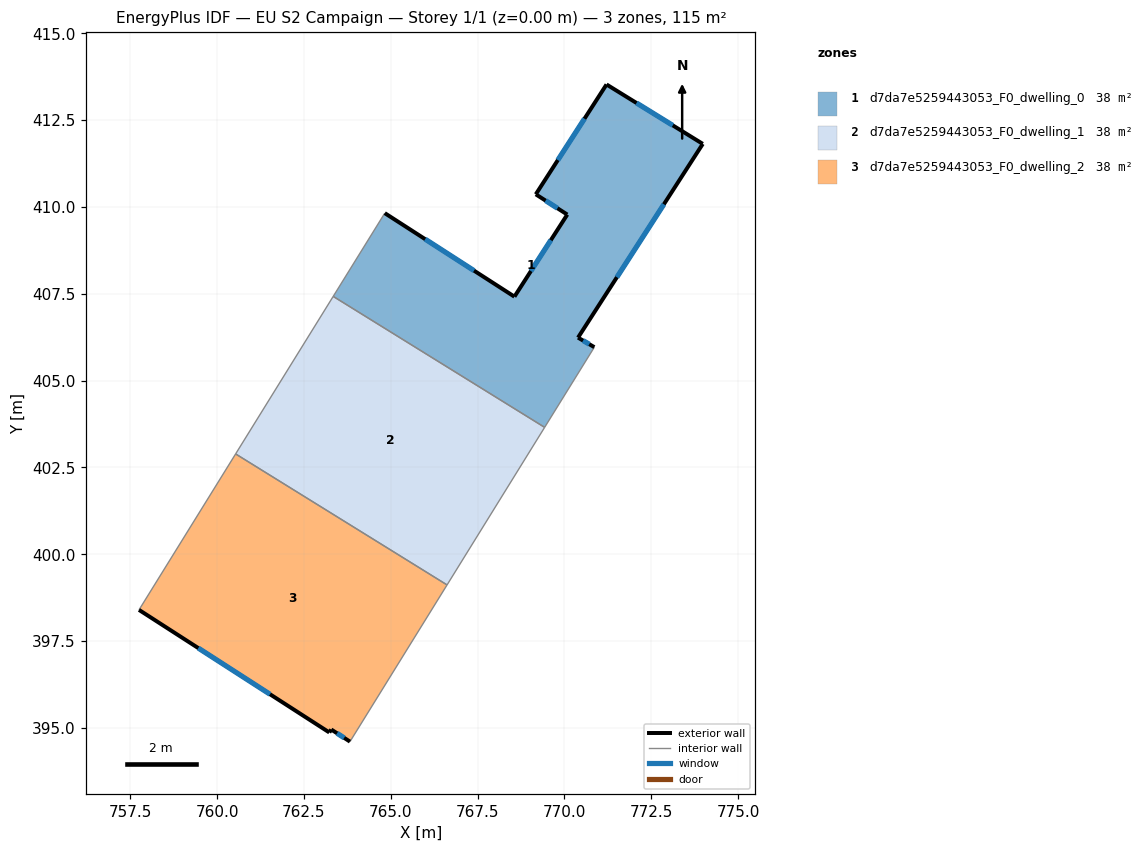
=== STOREY PLAN SPEC (per zone: floor XY polygon, exterior-wall plan segments, windows/doors) ===
zone 1: d7da7e5259443053_F0_dwelling_0  (38.2 m²)
  floor: (773.98, 411.82) (770.39, 406.24) (770.86, 405.96) (769.43, 403.65) (763.34, 407.42) (764.83, 409.82) (768.56, 407.42) (770.08, 409.78) (769.18, 410.36) (771.21, 413.53)
  exterior wall: (770.39, 406.24) – (773.98, 411.82)  [6.6 m]
    window: (771.51, 407.98) – (772.87, 410.08)  [2.8 m²]
  exterior wall: (770.86, 405.96) – (770.39, 406.24)  [0.5 m]
    window: (770.72, 406.05) – (770.54, 406.15)  [0.2 m²]
  exterior wall: (768.56, 407.42) – (764.83, 409.82)  [4.4 m]
    window: (767.40, 408.17) – (765.99, 409.07)  [1.9 m²]
  exterior wall: (770.08, 409.78) – (768.56, 407.42)  [2.8 m]
    window: (769.61, 409.04) – (769.04, 408.15)  [1.2 m²]
  exterior wall: (769.18, 410.36) – (770.08, 409.78)  [1.1 m]
    window: (769.46, 410.18) – (769.80, 409.96)  [0.5 m²]
  exterior wall: (771.21, 413.53) – (769.18, 410.36)  [3.8 m]
    window: (770.58, 412.54) – (769.81, 411.35)  [1.6 m²]
  exterior wall: (773.98, 411.82) – (771.21, 413.53)  [3.3 m]
    window: (773.12, 412.35) – (772.08, 412.99)  [1.4 m²]
  interior walls: 3
zone 2: d7da7e5259443053_F0_dwelling_1  (38.2 m²)
  floor: (769.43, 403.65) (766.62, 399.12) (760.53, 402.89) (763.34, 407.42)
  interior walls: 4
zone 3: d7da7e5259443053_F0_dwelling_2  (38.2 m²)
  floor: (766.62, 399.12) (763.83, 394.61) (763.29, 394.95) (763.23, 394.87) (757.75, 398.40) (760.53, 402.89)
  exterior wall: (757.75, 398.40) – (763.23, 394.87)  [6.5 m]
    window: (759.46, 397.30) – (761.52, 395.97)  [2.8 m²]
  exterior wall: (763.29, 394.95) – (763.83, 394.61)  [0.6 m]
    window: (763.46, 394.85) – (763.66, 394.71)  [0.3 m²]
  exterior wall: (763.23, 394.87) – (763.29, 394.95)  [0.1 m]
  interior walls: 3

=== DERIVED (storey summary) ===
Building: EU S2 Campaign
Storey: 1 of 1  (floor level z = 0.00 m)
Storey gross floor area: 114.7 m²
Zones on this storey: 3
  - d7da7e5259443053_F0_dwelling_0: floor 38.2 m²; exterior wall 22.5 m (67.6 m²); 7 window(s) 9.6 m²; WWR 14.2%
  - d7da7e5259443053_F0_dwelling_1: floor 38.2 m²
  - d7da7e5259443053_F0_dwelling_2: floor 38.2 m²; exterior wall 7.3 m (21.8 m²); 2 window(s) 3.1 m²; WWR 14.0%
Zone adjacency (shared interzone walls):
  - d7da7e5259443053_F0_dwelling_0 ↔ d7da7e5259443053_F0_dwelling_1
  - d7da7e5259443053_F0_dwelling_1 ↔ d7da7e5259443053_F0_dwelling_2